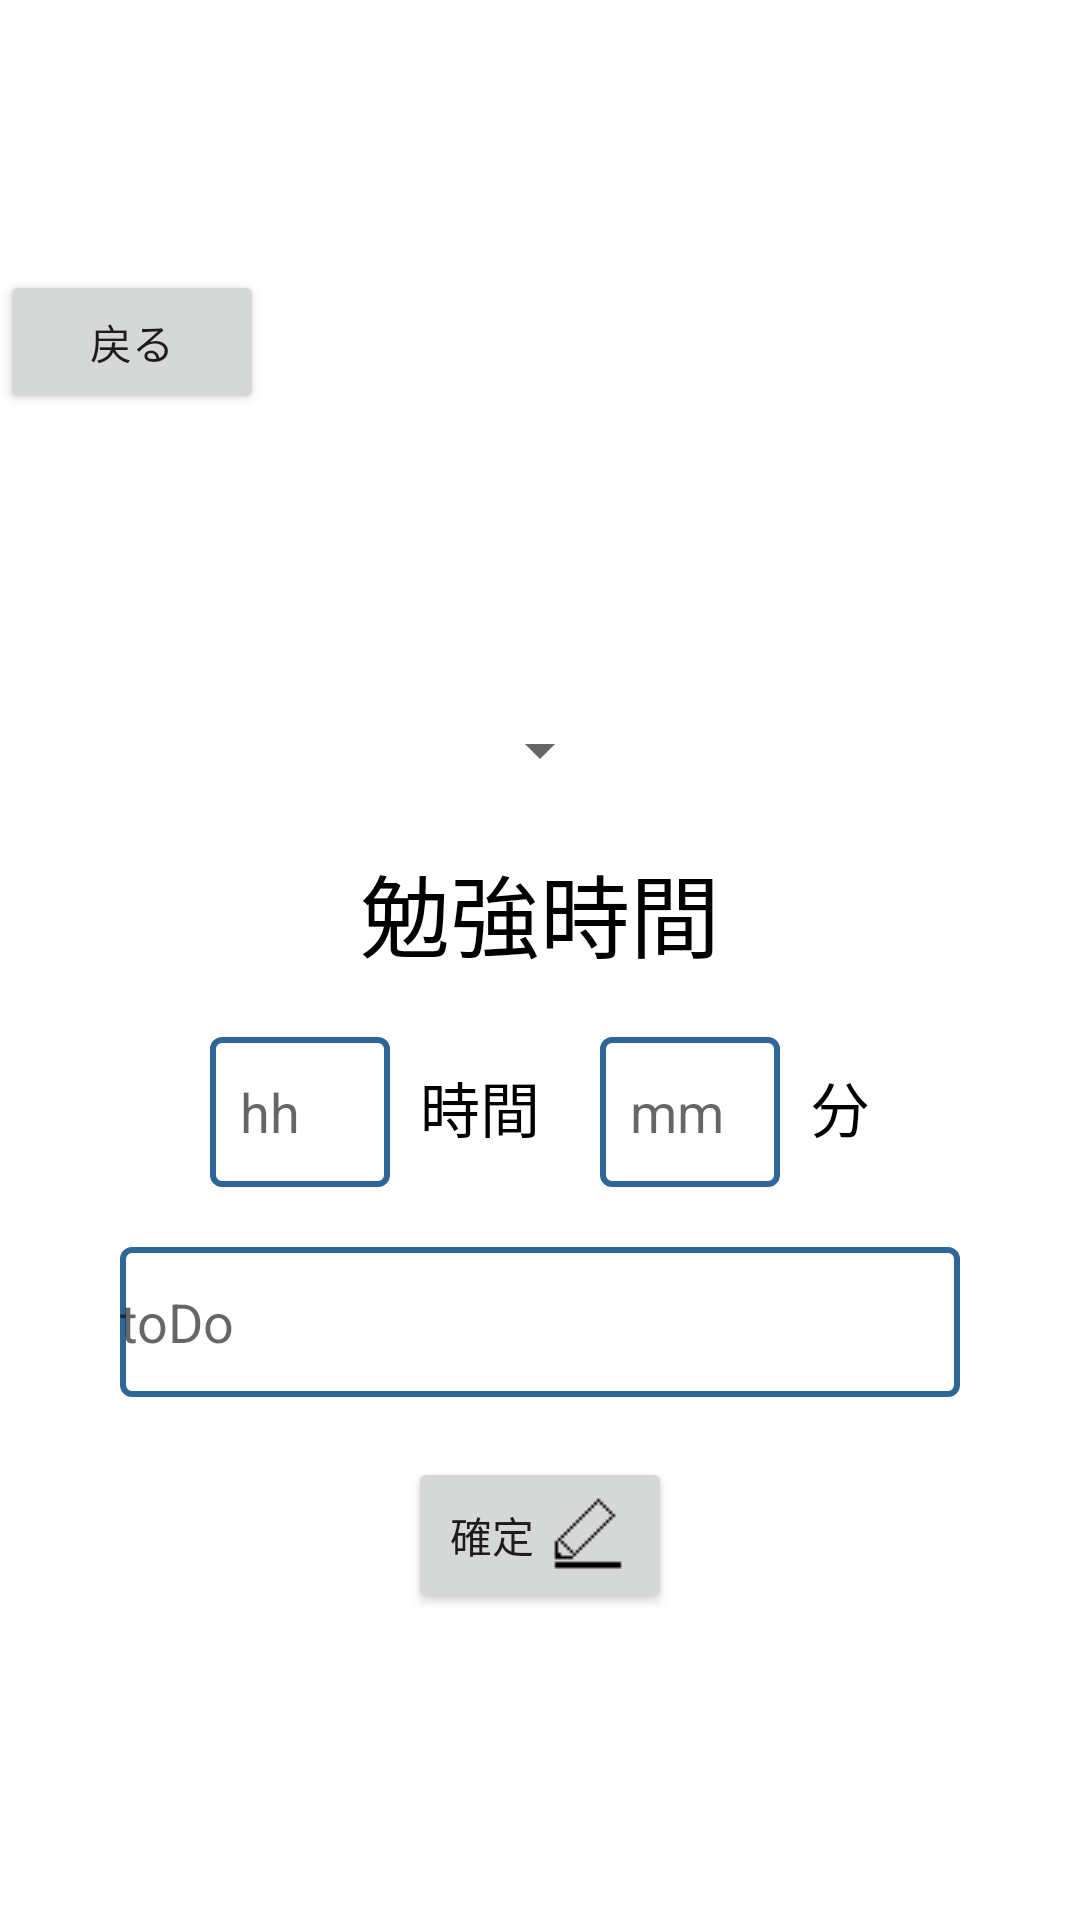

Layout XML and referenced resources for this Android screen:
<!-- AndroidManifest.xml: application theme Theme.CardGame -->
<!-- res/layout/activity_input.xml -->
<?xml version="1.0" encoding="utf-8"?>
<androidx.coordinatorlayout.widget.CoordinatorLayout
    xmlns:android="http://schemas.android.com/apk/res/android"
    xmlns:app="http://schemas.android.com/apk/res-auto"
    xmlns:tools="http://schemas.android.com/tools"
    android:layout_width="match_parent"
    android:layout_height="match_parent"
    tools:context=".InputActivity">

    <LinearLayout
        android:layout_width="match_parent"
        android:layout_height="match_parent"
        android:orientation="vertical"
        android:gravity="center_horizontal">

        <LinearLayout
            android:layout_width="match_parent"
            android:layout_height="wrap_content"
            android:orientation="vertical"
            android:gravity="center_horizontal">

            <LinearLayout
                android:layout_width="match_parent"
                android:layout_height="wrap_content"
                android:orientation="vertical"
                android:gravity="left">

                <Button
                    android:id="@+id/button_back"
                    android:layout_width="wrap_content"
                    android:layout_height="wrap_content"
                    android:text="戻る"
                    android:layout_gravity="bottom"
                    android:layout_marginTop="90dp"/>

            </LinearLayout>

            <ImageView
                android:layout_width="wrap_content"
                android:layout_height="wrap_content"
                android:layout_gravity="center_horizontal"
                android:layout_marginTop="50dp"
                android:layout_marginBottom="50dp"
                android:src ="@drawable/icon"
                android:contentDescription="@string/img_icon"/>

            <LinearLayout
                android:layout_width="match_parent"
                android:layout_height="wrap_content"
                android:orientation="vertical"
                android:gravity="center"
                android:layout_weight="1">

                <Spinner
                    android:id="@+id/study_spinner"
                    android:layout_width="wrap_content"
                    android:layout_height="wrap_content" />

            </LinearLayout>


        </LinearLayout>

        <LinearLayout
            android:layout_width="match_parent"
            android:layout_height="wrap_content"
            android:orientation="vertical"
            android:gravity="center_horizontal">

            <TextView
                android:layout_width="wrap_content"
                android:layout_height="wrap_content"
                android:text="勉強時間"
                android:textSize="30dp"
                android:textColor="@color/black"
                android:layout_marginTop="20dp"
                android:layout_marginBottom="20dp"/>

            <LinearLayout
                android:layout_width="match_parent"
                android:layout_height="wrap_content"
                android:orientation="horizontal"
                android:gravity="center_horizontal">

                <EditText
                    android:id="@+id/time_hour"
                    android:layout_width="60dp"
                    android:layout_height="50dp"
                    android:hint="hh"
                    android:inputType="number"
                    android:maxLines="1"
                    android:layout_marginRight="10dp"
                    android:paddingLeft="10dp"
                    android:background="@drawable/edit_text"/>

                <TextView
                    android:layout_width="wrap_content"
                    android:layout_height="wrap_content"
                    android:text="時間"
                    android:textSize="20dp"
                    android:layout_marginRight="10dp"
                    android:textColor="@color/black"/>

                <EditText
                    android:id="@+id/time_minute"
                    android:layout_width="60dp"
                    android:layout_height="50dp"
                    android:hint="mm"
                    android:inputType="number"
                    android:maxLines="1"
                    android:layout_marginLeft="10dp"
                    android:layout_marginRight="10dp"
                    android:paddingLeft="10dp"
                    android:background="@drawable/edit_text"/>

                <TextView
                    android:layout_width="wrap_content"
                    android:layout_height="wrap_content"
                    android:text="分"
                    android:textSize="20dp"
                    android:textColor="@color/black"/>

            </LinearLayout>



            <EditText
                android:id="@+id/to_do"
                android:layout_width="280dp"
                android:layout_height="50dp"
                android:layout_marginTop="20dp"
                android:hint="toDo"
                android:inputType="text"
                android:background="@drawable/edit_text"/>


            <Button
                android:id="@+id/button_return"
                android:layout_width="wrap_content"
                android:layout_height="wrap_content"
                android:layout_marginTop="20dp"
                android:drawableRight="@drawable/enter"
                android:text="確定" />
        </LinearLayout>
    </LinearLayout>

</androidx.coordinatorlayout.widget.CoordinatorLayout>
<!-- resources referenced by this layout -->
<resources>
  <color name="black">#FF000000</color>
  <!-- drawable edit_text (drawable) -->
  <?xml version="1.0" encoding="utf-8"?>
  <shape
      xmlns:android="http://schemas.android.com/apk/res/android"
      android:shape="rectangle">
  
      <stroke
          android:width="2dp"
          android:color="#2F6699"/>
  
      <corners
          android:radius="3dp" />
  
  </shape>
  <!-- drawable enter: png bitmap (drawable, 252 bytes) -->
  <string name="img_icon">penguin_icon</string>
  <style name="Theme.CardGame" parent="Theme.MaterialComponents.DayNight.DarkActionBar">
          
          <item name="colorPrimary">@color/palegreen</item>
          <item name="colorPrimaryVariant">@color/purple_700</item>
          <item name="colorOnPrimary">@color/black</item>
          
          <item name="colorSecondary">@color/teal_200</item>
          <item name="colorSecondaryVariant">@color/teal_700</item>
          <item name="colorOnSecondary">@color/black</item>
          
          <item name="android:statusBarColor" tools:targetApi="l">?attr/colorPrimaryVariant</item>
          
      </style>
  <color name="palegreen">#98fb98</color>
  <color name="purple_700">#FF3700B3</color>
  <color name="teal_200">#FF03DAC5</color>
  <color name="teal_700">#FF018786</color>
</resources>
